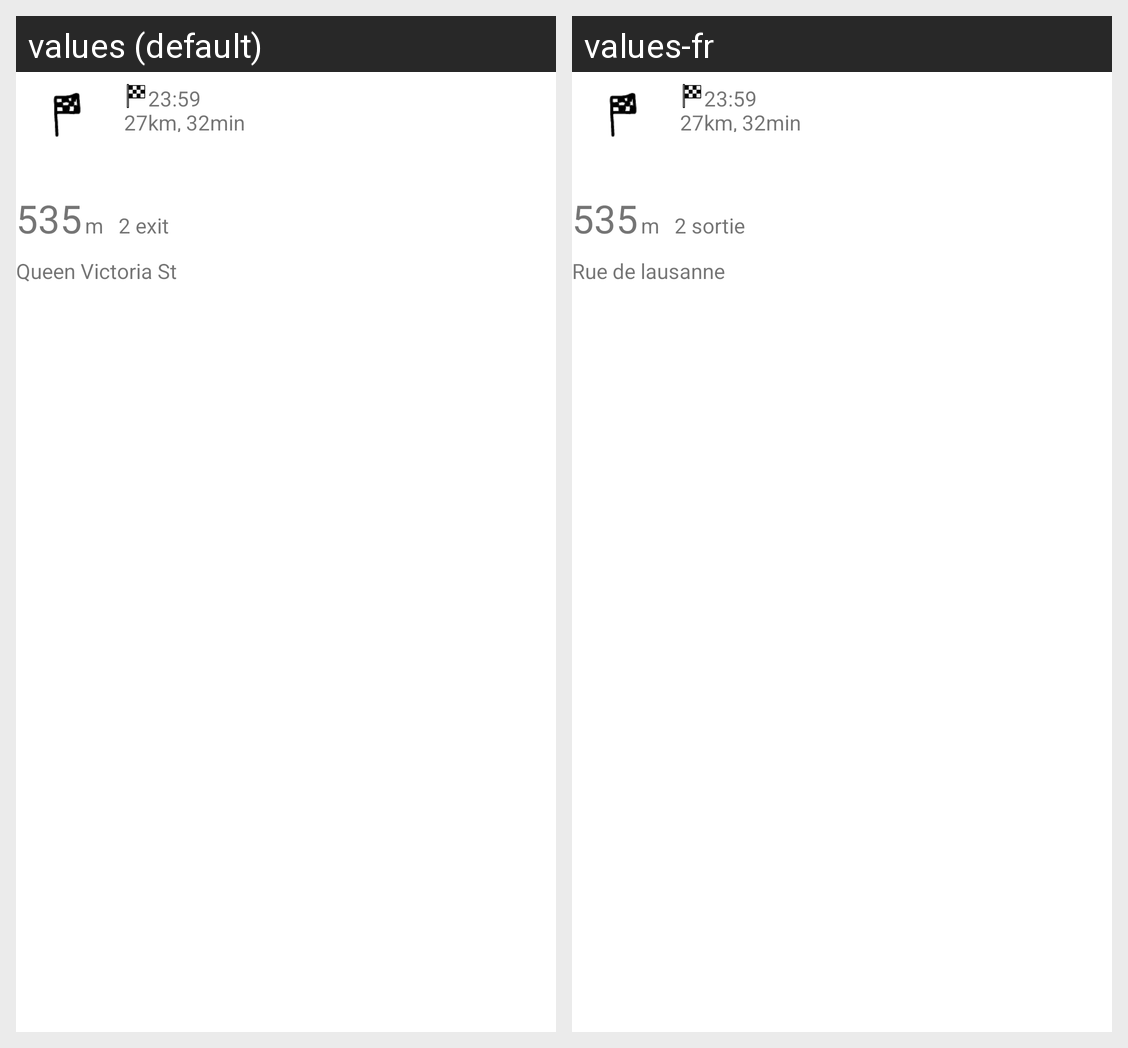

The Android screen above is rendered under two locales of the same app. Produce the string resources it draws, with the default and per-locale values.
Android screen res/layout/fragment_preview.xml rendered under 2 locales, left to right: values (default), values-fr. Device: Nexus 5 (rendered at 1080×1920; each locale shown at half size, 540×960, under a caption strip naming it); theme Theme.ConnectedToMyKtm.
Strings drawn on this screen, with the default value and each locale's value (text and hints the layout hard-codes, and strings that could not be matched under every locale, appear in the picture but are not listed):

eta_default
  values: 23:59
  values-fr: 23:59

dist_2_target_default
  values: 27km, 32min
  values-fr: 27km, 32min

turn_dist_default
  values: 535
  values-fr: 535

turn_dist_unit_default
  values: m
  values-fr: m

turn_info_default
  values: 2 exit
  values-fr: 2 sortie

turn_road_default
  values: Queen Victoria St
  values-fr: Rue de lausanne
